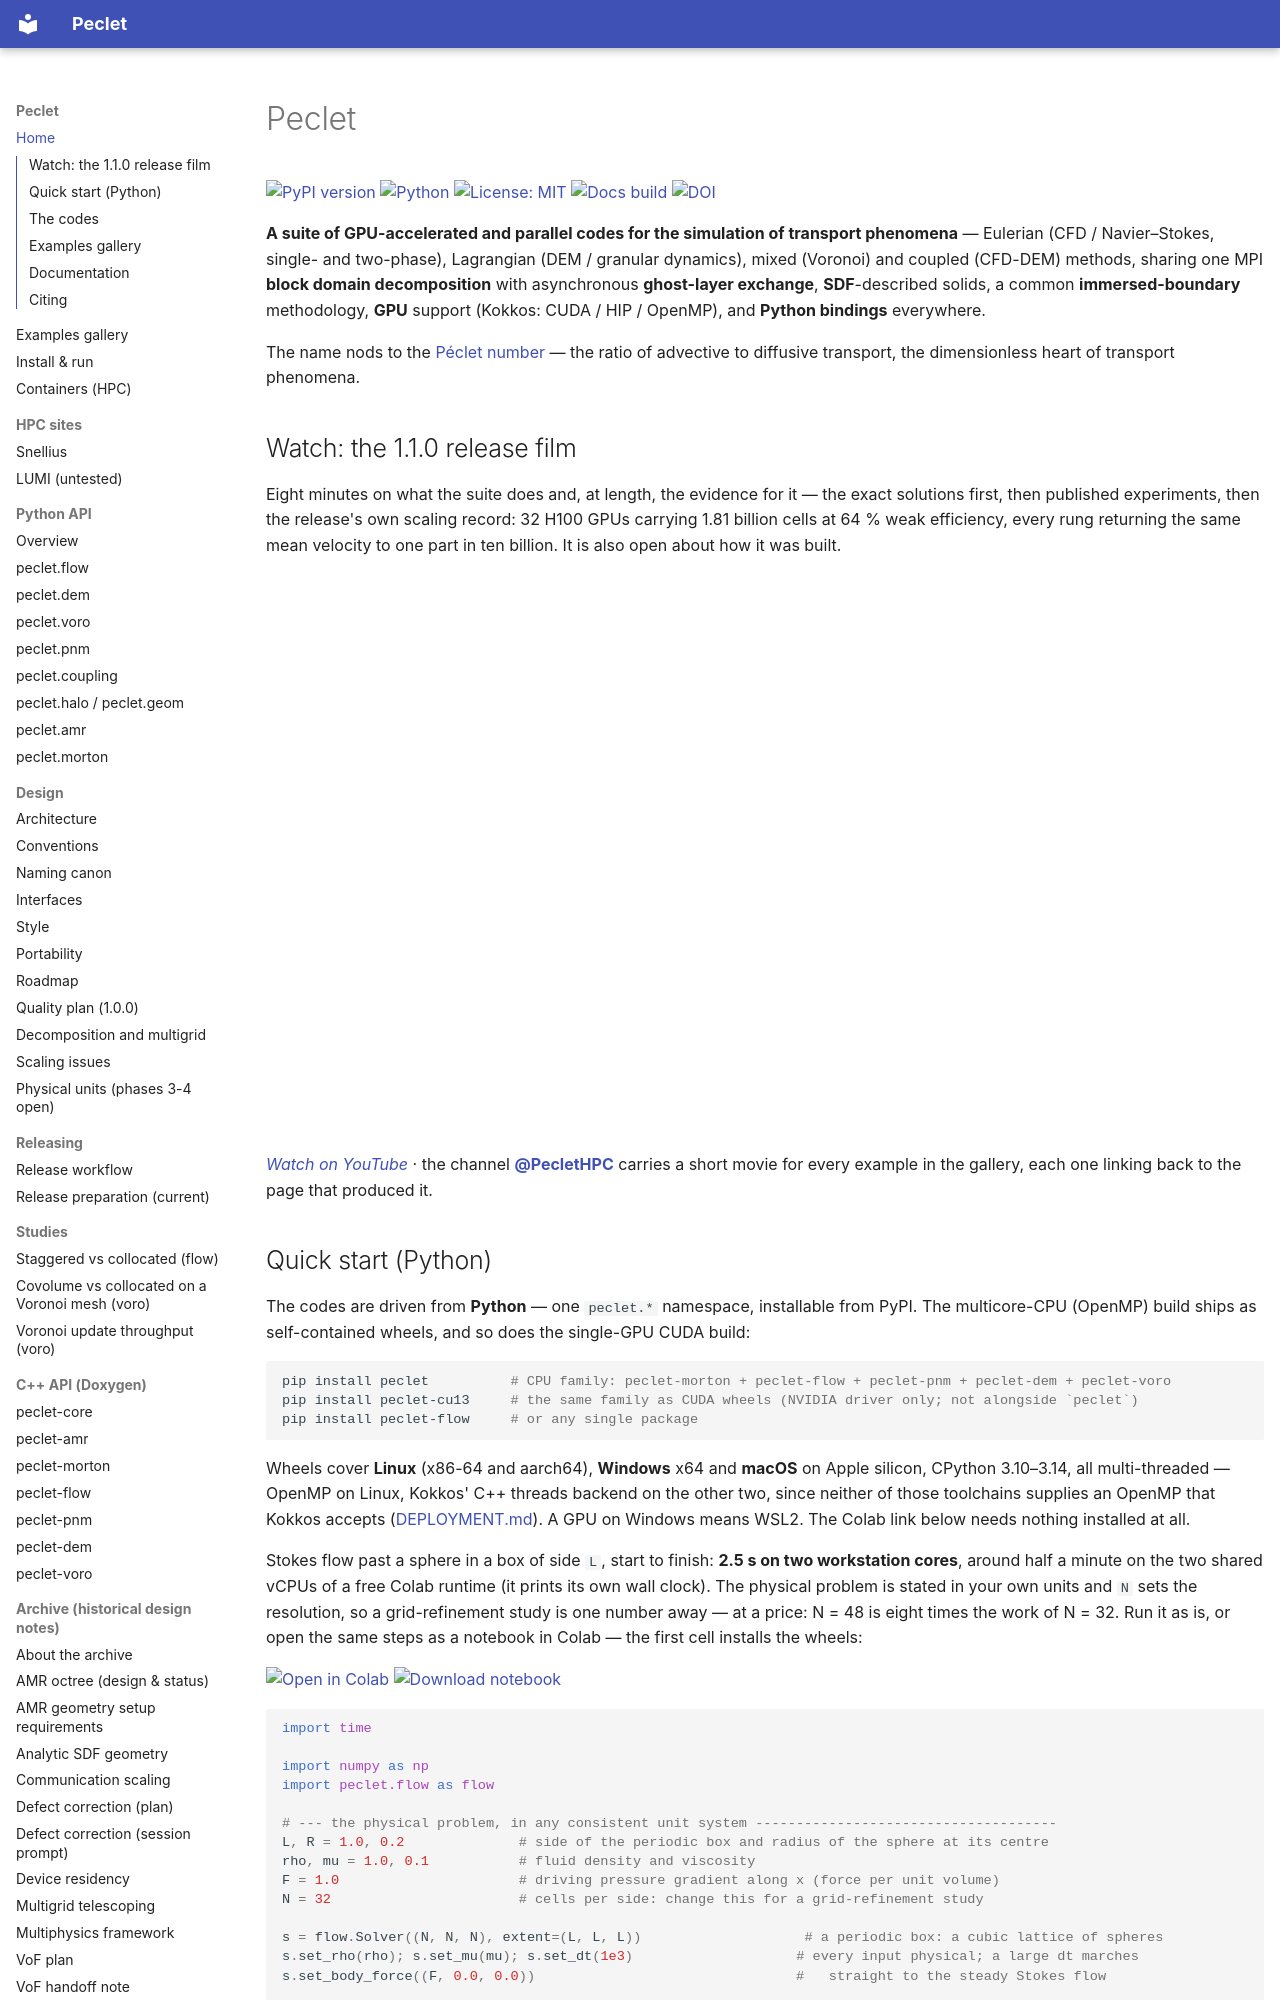

repository: computational-chemical-engineering/peclet · page: index.html · generator: mkdocs

# Peclet

[![PyPI version](https://img.shields.io/pypi/v/peclet.svg)](https://pypi.org/project/peclet/)
[![Python](https://img.shields.io/badge/python-3.10%2B-blue.svg)](https://pypi.org/project/peclet/)
[![License: MIT](https://img.shields.io/badge/License-MIT-yellow.svg)](https://github.com/computational-chemical-engineering/peclet/blob/main/LICENSE)
[![Docs build](https://github.com/computational-chemical-engineering/peclet/actions/workflows/site.yml/badge.svg)](https://github.com/computational-chemical-engineering/peclet/actions/workflows/site.yml)
[![DOI](https://zenodo.org/badge/DOI/10.5281/zenodo.21132445.svg)](https://doi.org/10.5281/zenodo.21132445)

**A suite of GPU-accelerated and parallel codes for the simulation of transport phenomena** —
Eulerian (CFD / Navier–Stokes, single- and two-phase), Lagrangian (DEM / granular dynamics), mixed
(Voronoi) and coupled (CFD-DEM) methods, sharing one MPI **block domain decomposition** with
asynchronous **ghost-layer exchange**, **SDF**-described solids, a common **immersed-boundary**
methodology, **GPU** support (Kokkos: CUDA / HIP / OpenMP), and **Python bindings** everywhere.

The name nods to the [Péclet number](https://en.wikipedia.org/wiki/P%C3%A9clet_number) — the ratio of
advective to diffusive transport, the dimensionless heart of transport phenomena.

## Watch: the 1.1.0 release film

Eight minutes on what the suite does and, at length, the evidence for it — the exact solutions first,
then published experiments, then the release's own scaling record: 32 H100 GPUs carrying 1.81 billion
cells at 64 % weak efficiency, every rung returning the same mean velocity to one part in ten
billion. It is also open about how it was built.

<div style="position:relative;padding-top:56.25%;max-width:860px;margin:0 auto;">
  <iframe src="https://www.youtube.com/embed/7D5Em5zvZRI?rel=0&amp;modestbranding=1"
          title="Peclet 1.1.0 — resolve what you can, model what you must"
          allow="accelerometer; autoplay; clipboard-write; encrypted-media; gyroscope; picture-in-picture; web-share"
          referrerpolicy="strict-origin-when-cross-origin" allowfullscreen
          style="position:absolute;inset:0;width:100%;height:100%;border:0;border-radius:6px;"></iframe>
</div>

*[Watch on YouTube](https://www.youtube.com/watch?v=7D5Em5zvZRI)* · the channel
**[@PecletHPC](https://www.youtube.com/@PecletHPC)** carries a short movie for every example in the
gallery, each one linking back to the page that produced it.
